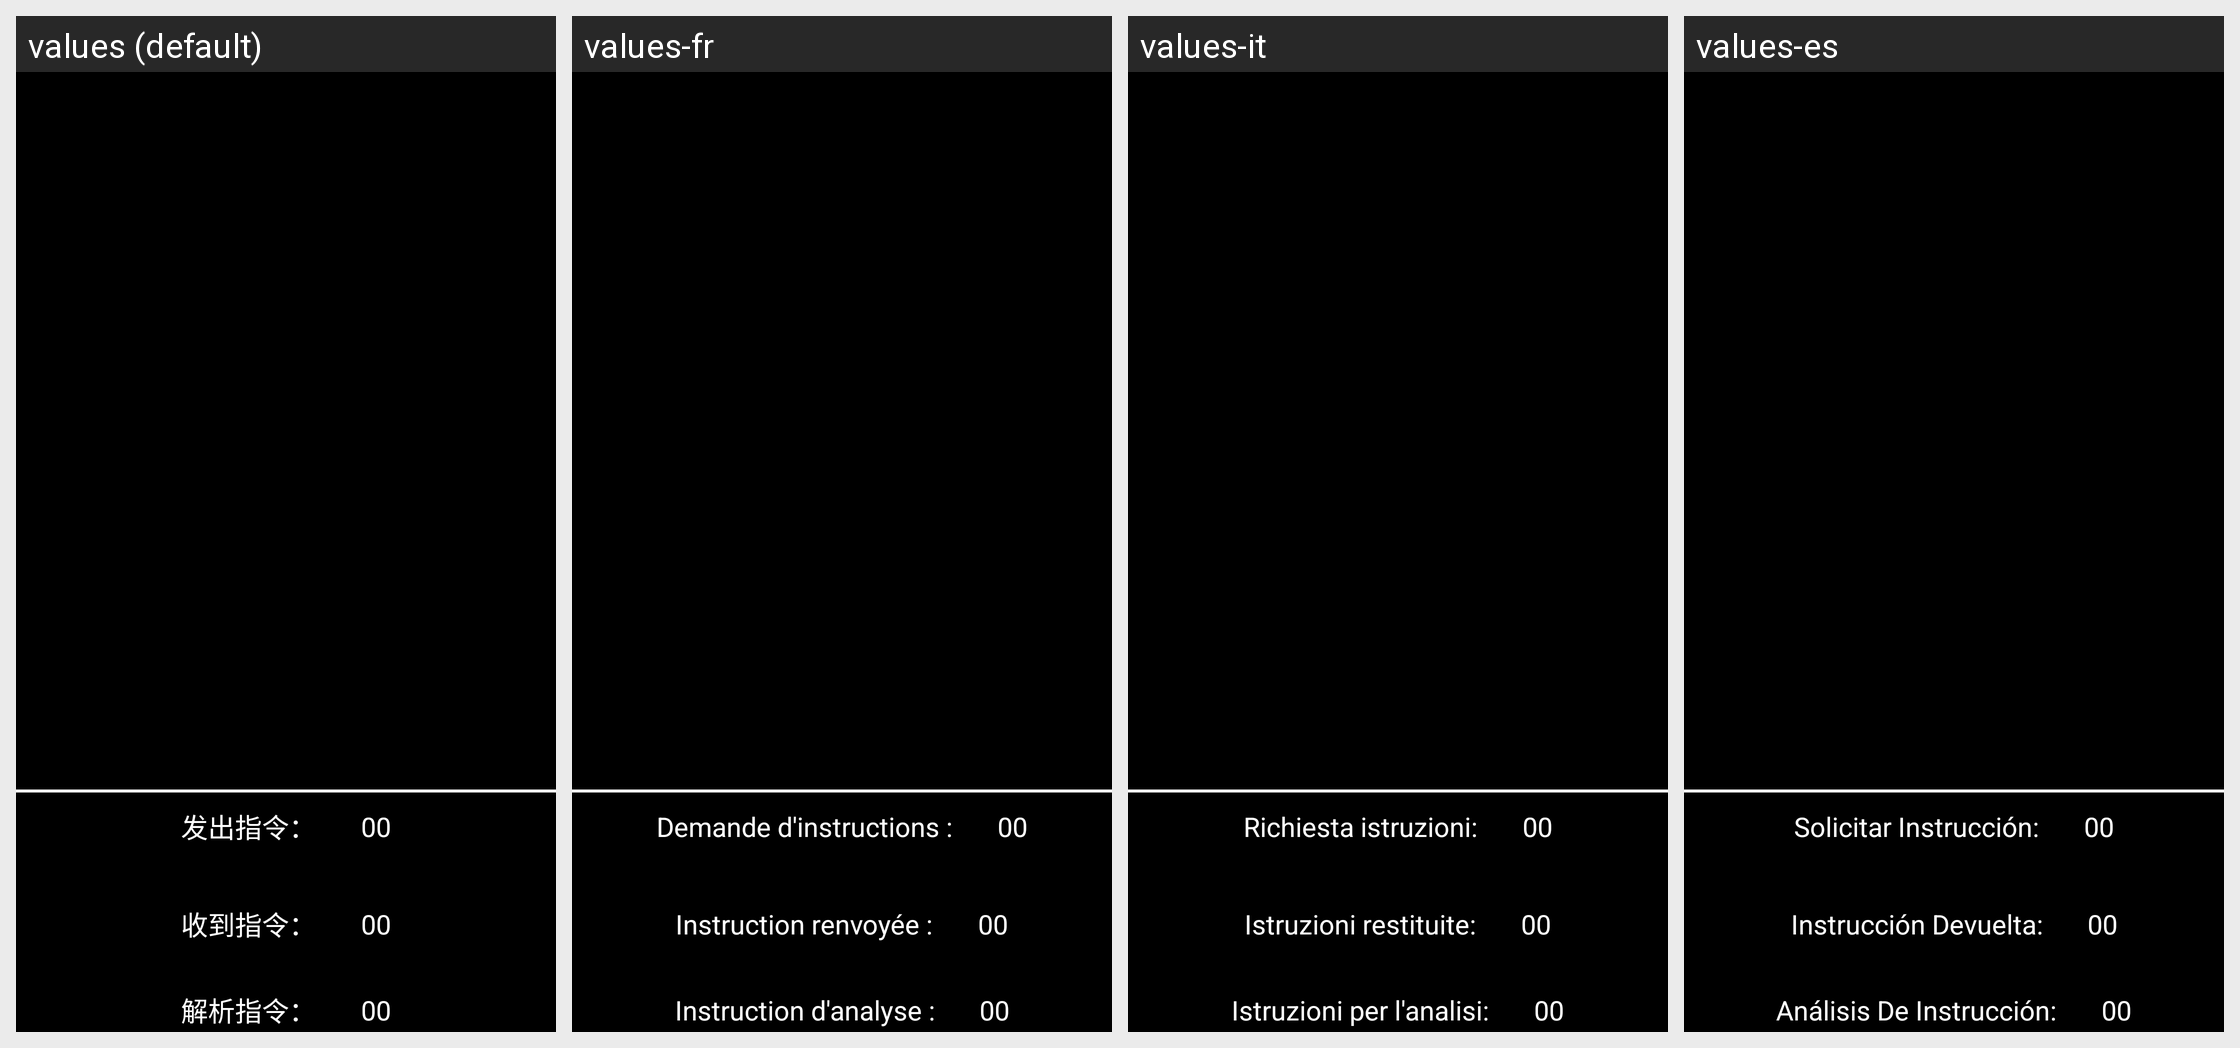

Strings drawn on this Android screen and how each of the app's shown locales translates them:
Android screen res/layout/fragment_machineitem.xml rendered under 4 locales, left to right: values (default), values-fr, values-it, values-es. Device: Nexus 5 (rendered at 1080×1920; each locale shown at half size, 540×960, under a caption strip naming it); theme JetinnoAppTheme.
Other locales in the repository, not shown: values-ar, values-az, values-cs, values-de, values-en, values-fa, values-ja, values-ka, values-ko, values-ms, values-nl, values-pl, values-pt, values-sk, values-th, values-tr, values-tt, values-uz, values-vi, values-zh-rTW.
Strings drawn on this screen, with the default value and each locale's value (text and hints the layout hard-codes, and strings that could not be matched under every locale, appear in the picture but are not listed):

machinesend_cmd
  values: 发出指令：
  values-fr: Demande d'instructions :
  values-it: Richiesta istruzioni:
  values-es: Solicitar Instrucción:

machine_received_cmd
  values: 收到指令：
  values-fr: Instruction renvoyée :
  values-it: Istruzioni restituite:
  values-es: Instrucción Devuelta:

machien_parse_cmd_result
  values: 解析指令：
  values-fr: Instruction d'analyse :
  values-it: Istruzioni per l'analisi:
  values-es: Análisis De Instrucción:
